Photos from the image-classification dataset "data" in the GitHub repository rishireddy1122/waste-classification. Its 6 classes are: cardboard, glass, litter, metal, paper, plastic.

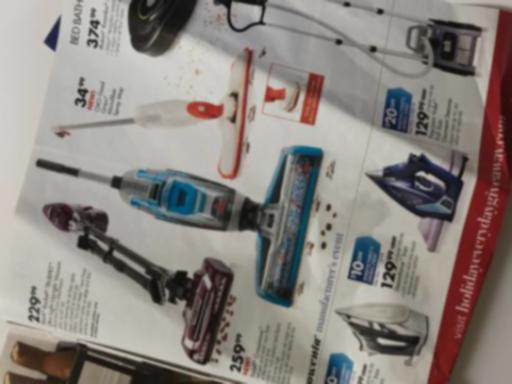
Label: paper

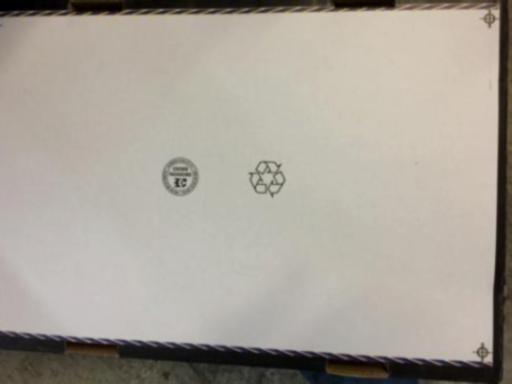
Label: cardboard

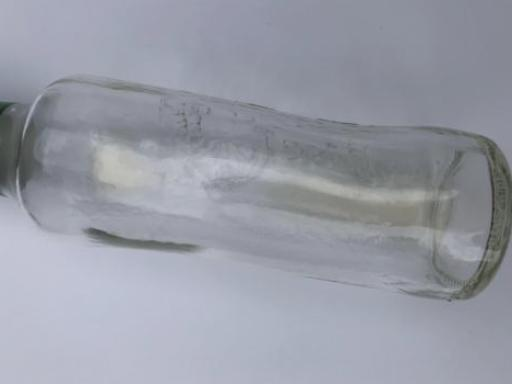
Label: glass

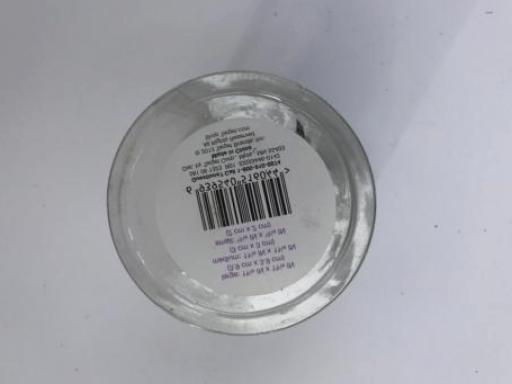
Label: plastic

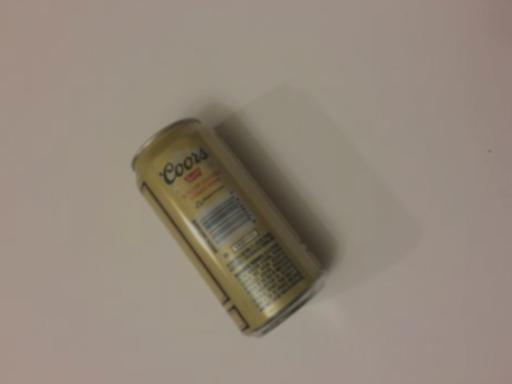
Label: metal

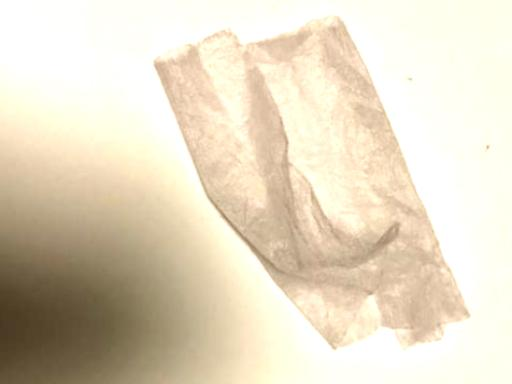
Label: litter
